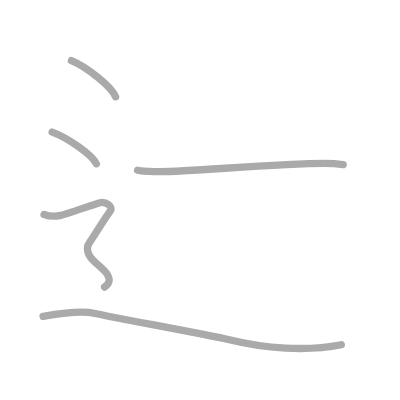
t = 0.00 s
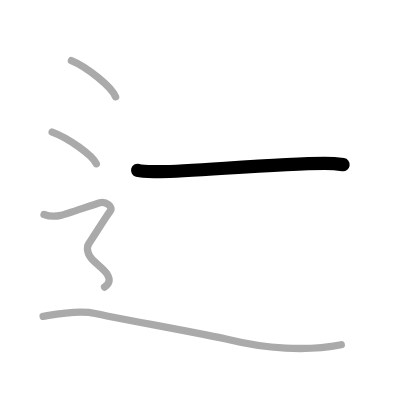
t = 1.00 s
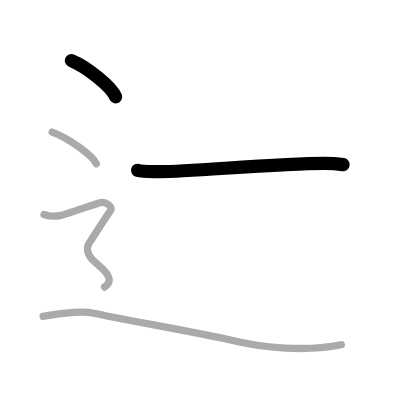
t = 2.00 s
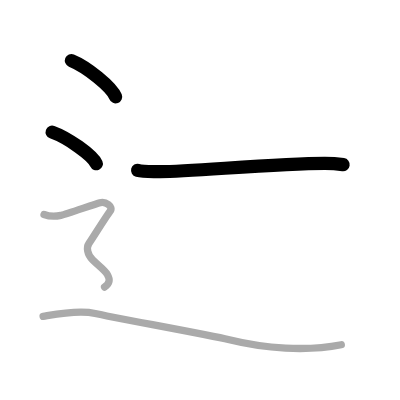
t = 3.00 s
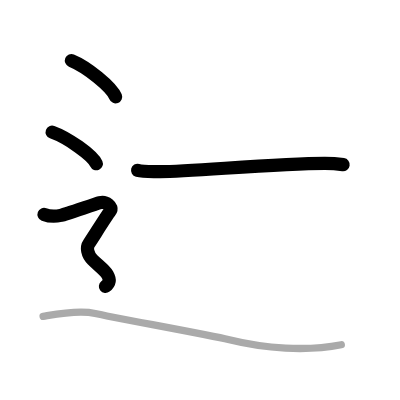
t = 4.00 s
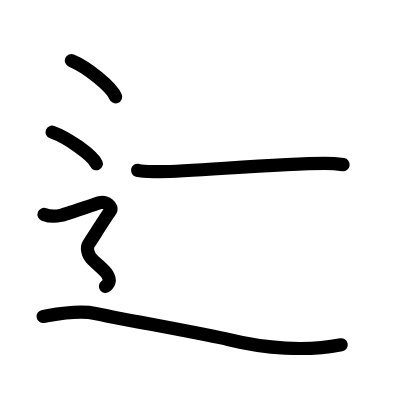
t = 5.00 s

The animated SVG that drew these frames (rendered in a browser with its animation timeline set to each time). Animation: 5 SMIL elements (animate=5); one cycle of 5.00 s.

<?xml version="1.0" standalone="no"?>
<!DOCTYPE svg PUBLIC "-//W3C//DTD SVG 1.1//EN"   "http://www.w3.org/Graphics/SVG/1.1/DTD/svg11.dtd">
<svg width="400px" height="400px"  version="1.1" xmlns="http://www.w3.org/2000/svg">
  <defs>
    <marker id="Triangle" viewBox="0 0 10 10" refX="0" refY="5" markerUnits="strokeWidth" markerWidth="3" style="stroke-opacity:0%;fill:#aaaaaa;" markerHeight="2" orient="auto">
      <path d="M 0 0 L 10 5 L 0 10 z" />
    </marker>
    
    <marker id="Arrow" viewBox="0 0 10 10" refX="5" refY="5" markerUnits="strokeWidth" markerWidth="1.8" style="stroke-opacity:0%;fill:#770000;" markerHeight="2" orient="auto">
      <path d="M 0 4 L 6 4 L 4 1 L 10 5 L 4 9 L 6 6 L 0 6 z" />
        <circle cx="5" cy="5" r="5" />
      </marker>
    
    <marker id="TriangleRed" viewBox="0 0 10 10" refX="0" refY="5" markerUnits="strokeWidth" markerWidth="3" style="stroke-opacity:0%;fill:#CC0000;" markerHeight="2" orient="auto">
      <path d="M 0 0 L 10 5 L 0 10 z" />
    </marker>
    
    <marker id="ArrowRed" viewBox="0 0 10 10" refX="5" refY="5" markerUnits="strokeWidth" markerWidth="1.8" style="stroke-opacity:0%;fill:#CC0000;" markerHeight="2" orient="auto">
      <path d="M 0 4 L 6 4 L 4 1 L 10 5 L 4 9 L 6 6 L 0 6 z" />
        <circle cx="5" cy="5" r="5" />
      </marker>
    
  </defs>
  
  <path style="fill:#ffffff; fill-opacity:100%; fill-rule:evenodd; stroke-width:0;" d="M 0 0 L 400px 0 L 400px 400px L 0 400px L 0 0" />

  <g transform="scale(3.6697247706422 3.6697247706422)">
<path style="fill:none; fill-opacity:0%; fill-rule:evenodd; stroke:#aaaaaa; stroke-opacity:100%; stroke-width: 1.5pt; stroke-linejoin:round; stroke-linecap:round;" d="M37.5 46.4c1.43 0.37 4.05 0.32 5.49 0.37c6.81 0.23 31.9-2.26 45.5-2.26c2.39 0 3.82 0.18 5.01 0.36"></path>
<path style="fill:none; fill-opacity:0%; fill-rule:evenodd; stroke:#aaaaaa; stroke-opacity:100%; stroke-width: 1.5pt; stroke-linejoin:round; stroke-linecap:round;" d="M19.46 16.5c4.25 1.74 10.98 7.17 12.04 9.88"></path>
<path style="fill:none; fill-opacity:0%; fill-rule:evenodd; stroke:#aaaaaa; stroke-opacity:100%; stroke-width: 1.5pt; stroke-linejoin:round; stroke-linecap:round;" d="M14.21 36c4.25 1.52 10.98 6.26 12.04 8.63"></path>
<path style="fill:none; fill-opacity:0%; fill-rule:evenodd; stroke:#aaaaaa; stroke-opacity:100%; stroke-width: 1.5pt; stroke-linejoin:round; stroke-linecap:round;" d="M12 58.44c2.25 0.85 3.75 0.43 4.75 0.21c1-0.21 9-2.99 10.5-3.42c1.5-0.43 3.75 1.07 2.75 2.35s-5 7.69-5.75 8.76c-0.75 1.07-0.5 2.99 1 4.48s3.25 2.7 4 3.98C30 76.09 30 77.16 28.5 78.23c-1.5 1.07-11 6.04"></path>
<path style="fill:none; fill-opacity:0%; fill-rule:evenodd; stroke:#aaaaaa; stroke-opacity:100%; stroke-width: 1.5pt; stroke-linejoin:round; stroke-linecap:round;" d="M11.75 86.22c3.15-0.53 9.46-1.87 14.19-0.8c4.73 1.07 31.55 5.93 36.26 7.09C72.25 95 83.54 95.81 93 93.94"></path>

<path style="fill:none; fill-opacity:0%; fill-rule:evenodd; stroke:#000000; stroke-opacity:100%; stroke-width: 2.7pt; stroke-linejoin:round; stroke-linecap:round;" d="M37.5 46.4c1.43 0.37 4.05 0.32 5.49 0.37c6.81 0.23 31.9-2.26 45.5-2.26c2.39 0 3.82 0.18 5.01 0.36" pathLength="100" stroke-dashoffset="100" stroke-dasharray="100 105"><animate id="dashAnim1" attributeName="stroke-dashoffset" from="100" to="0" dur="1s" calcMode="linear" fill="freeze"/></path>
<path style="fill:none; fill-opacity:0%; fill-rule:evenodd; stroke:#000000; stroke-opacity:100%; stroke-width: 2.7pt; stroke-linejoin:round; stroke-linecap:round;" d="M19.46 16.5c4.25 1.74 10.98 7.17 12.04 9.88" pathLength="100" stroke-dashoffset="100" stroke-dasharray="100 105"><animate id="dashAnim2" attributeName="stroke-dashoffset" from="100" to="0" dur="1s" calcMode="linear" begin="dashAnim1.end" fill="freeze"/></path>
<path style="fill:none; fill-opacity:0%; fill-rule:evenodd; stroke:#000000; stroke-opacity:100%; stroke-width: 2.7pt; stroke-linejoin:round; stroke-linecap:round;" d="M14.21 36c4.25 1.52 10.98 6.26 12.04 8.63" pathLength="100" stroke-dashoffset="100" stroke-dasharray="100 105"><animate id="dashAnim3" attributeName="stroke-dashoffset" from="100" to="0" dur="1s" calcMode="linear" begin="dashAnim2.end" fill="freeze"/></path>
<path style="fill:none; fill-opacity:0%; fill-rule:evenodd; stroke:#000000; stroke-opacity:100%; stroke-width: 2.7pt; stroke-linejoin:round; stroke-linecap:round;" d="M12 58.44c2.25 0.85 3.75 0.43 4.75 0.21c1-0.21 9-2.99 10.5-3.42c1.5-0.43 3.75 1.07 2.75 2.35s-5 7.69-5.75 8.76c-0.75 1.07-0.5 2.99 1 4.48s3.25 2.7 4 3.98C30 76.09 30 77.16 28.5 78.23c-1.5 1.07-11 6.04" pathLength="100" stroke-dashoffset="100" stroke-dasharray="100 105"><animate id="dashAnim4" attributeName="stroke-dashoffset" from="100" to="0" dur="1s" calcMode="linear" begin="dashAnim3.end" fill="freeze"/></path>
<path style="fill:none; fill-opacity:0%; fill-rule:evenodd; stroke:#000000; stroke-opacity:100%; stroke-width: 2.7pt; stroke-linejoin:round; stroke-linecap:round;" d="M11.75 86.22c3.15-0.53 9.46-1.87 14.19-0.8c4.73 1.07 31.55 5.93 36.26 7.09C72.25 95 83.54 95.81 93 93.94" pathLength="100" stroke-dashoffset="100" stroke-dasharray="100 105"><animate id="dashAnim5" attributeName="stroke-dashoffset" from="100" to="0" dur="1s" calcMode="linear" begin="dashAnim4.end" fill="freeze"/></path>

</g>

</svg>  
          
